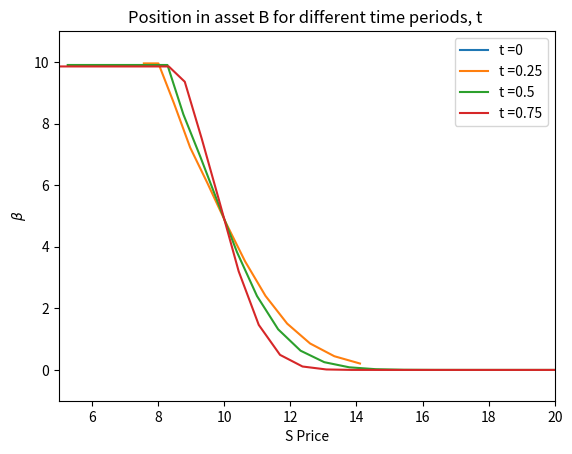

Source code (Python):
# Hedging_in_a_function
import numpy as np
import matplotlib.pyplot as plt

def Hedge_Position  (TimeToExpiry, InitialPrice, mu, sigma, RiskfreeRate, TotalSteps, StrikePrice): 

    # Initialize parameters
    # Calculate the length of each time increment
    dt = TimeToExpiry/TotalSteps

    #Change of price going up/down
    u = np.exp(RiskfreeRate*dt + sigma*np.sqrt(dt))
    d = np.exp(RiskfreeRate*dt - sigma*np.sqrt(dt))

    # probability of an up move
    pu = 0.5*(1+((mu - RiskfreeRate - 0.5*(sigma**2))/sigma)*np.sqrt(dt))
    # probabiluty of a down move
    pd = 1 - pu
    # Risk neutral probability measure q
    q = 0.5*(1-0.5*sigma*np.sqrt(dt))

    # Building the binomial price tree
    # Create an array full of nan to store the stock prices
    priceTree =  np.full((TotalSteps, TotalSteps), np.nan)
    priceTree[0,0] = InitialPrice

    for ii in range(1, TotalSteps):
        # For each time increment, calculate the evolved up price vector at t
        priceTree[0:ii, ii] = priceTree[0:ii, (ii-1)]* u
        # However, there is the case at the bottom of the tree at any t that is only obtained by going down one step
        priceTree[ii, ii] = priceTree[(ii-1), (ii-1)] * d

    # Build the option value tree
    optionTree = np.full_like(priceTree, np.nan)
    exercise_boundary = np.full((TotalSteps,2), np.nan)

    # Start with the terminal value
    # Implement the put option formula for the last vector representing the option value at the end of Total Period
    optionTree[:,-1] = np.maximum(0, StrikePrice - priceTree[:,-1])

    # Discount rate for each time increment, by the rate that numirare asset changes
    discountfactor = np.exp(-RiskfreeRate*dt)

    backSteps = optionTree.shape[1] - 1

    for ii in range(backSteps, 0, -1):
        optionTree[0:ii,ii-1] = \
            discountfactor * \
            (q * optionTree[0:ii, ii] \
            + (1-q) * optionTree[1:ii + 1, ii])
        
        optionTree[0:ii, ii] = np.maximum(StrikePrice - priceTree[0:ii, ii], optionTree[0:ii, ii])

    #finding the hedge positions for the S Asset
    hedge_position = np.full_like(priceTree, np.nan)
    hedge_position[0, 0] = (optionTree[0, 0]-optionTree[1, 0])/(priceTree[0,0]*(np.exp(sigma*np.sqrt(dt))-np.exp(-sigma*np.sqrt(dt)))*np.exp(RiskfreeRate*dt))

    for i in range(1, TotalSteps):
        hedge_position[0:i, i-1] = (optionTree[0:i, i]-optionTree[1:i+1, i])/(priceTree[0:i,i-1]*(np.exp(sigma*np.sqrt(dt))-np.exp(-sigma*np.sqrt(dt)))*np.exp(RiskfreeRate*dt))
        #print("\n", hedge_position)

    hedgetimes = [0, 0.25, 0.5, 0.75]
    hedgetimes2 = list(map(lambda x: x*TotalSteps, hedgetimes))

    for i in hedgetimes2:
        #print(priceTree[:,int(i)])
        plt.plot(priceTree[:,int(i)], hedge_position[:,int(i)], label = f't ={hedgetimes[hedgetimes2.index(i)]}')

    plt.plot(priceTree[0,0], hedge_position[0,0], marker="o", markersize=10, markeredgecolor="red", markerfacecolor="blue")
    plt.xlabel('Stock Price')
    plt.ylabel(r'$\alpha$')
    plt.xlim(5, 20)
    plt.ylim( -1.25,0.25)
    plt.title('Position in asset S for different time periods, t ')
    plt.legend()
    plt.savefig('Hedging_Strategy_Risky_Am.png')
    plt.close()

    #finding the hedge positions for the B Asset
    B_price =  np.full_like(priceTree, np.nan)
    hedge_position_B = np.full_like(priceTree, np.nan)
    B_price[0, 0] = 1

    #finding the hedge positions for the B Asset
    B_price =  np.full_like(priceTree, np.nan)
    hedge_position_B = np.full_like(priceTree, np.nan)
    B_price[0, 0] = 1

    for i in range(1, TotalSteps):
        B_price[0:i, i] = np.exp(RiskfreeRate*i*dt)
        hedge_position_B[0:i, i] = (optionTree[0:i, i]- hedge_position[0:i,i]*priceTree[0:i,i])/B_price[0:i,i]
        #print("\n", hedge_position_B)
        
    for i in hedgetimes2:
        #print(priceTree[:,int(i)])
        plt.plot(priceTree[:, int(i)], hedge_position_B[:,int(i)], label = f't ={hedgetimes[hedgetimes2.index(i)]}')

    plt.plot(priceTree[0,0], hedge_position_B[0,0], marker="o", markersize=10, markeredgecolor="red", markerfacecolor="blue")
    plt.xlabel('S Price')
    plt.ylabel(r'$\beta$')
    plt.xlim(5, 20)
    plt.ylim(-1,11)
    plt.title('Position in asset B for different time periods, t ')
    plt.legend()
    plt.savefig('Hedging_Strategy_Rf_Am.png')

if __name__ == "__main__":
        Hedge_Position(1, 10, 0.05, 0.2, 0.02, 50, 10)
        